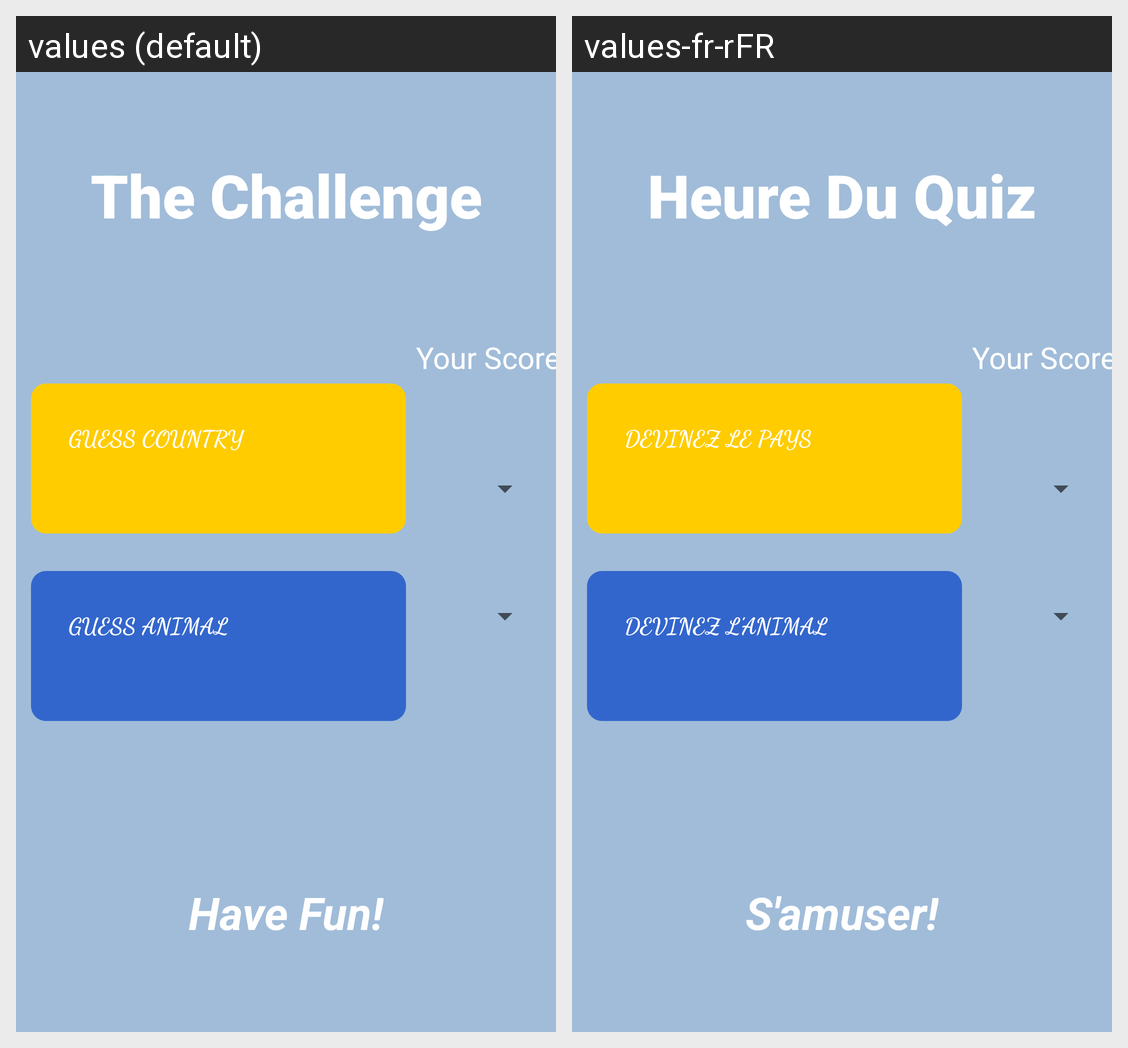

Translations of the strings shown on this Android screen, per locale in the grid:
Android screen res/layout/activity_main.xml rendered under 2 locales, left to right: values (default), values-fr-rFR. Device: Nexus 5 (rendered at 1080×1920; each locale shown at half size, 540×960, under a caption strip naming it); theme Theme.TheChallenge.
Strings drawn on this screen, with the default value and each locale's value (text and hints the layout hard-codes, and strings that could not be matched under every locale, appear in the picture but are not listed):

app_name
  values: The Challenge
  values-fr-rFR: Heure Du Quiz

app1
  values: Guess Country
  values-fr-rFR: Devinez Le Pays

app2
  values: Guess Animal
  values-fr-rFR: Devinez L'animal

result_msg
  values: Have Fun!
  values-fr-rFR: S'amuser!
